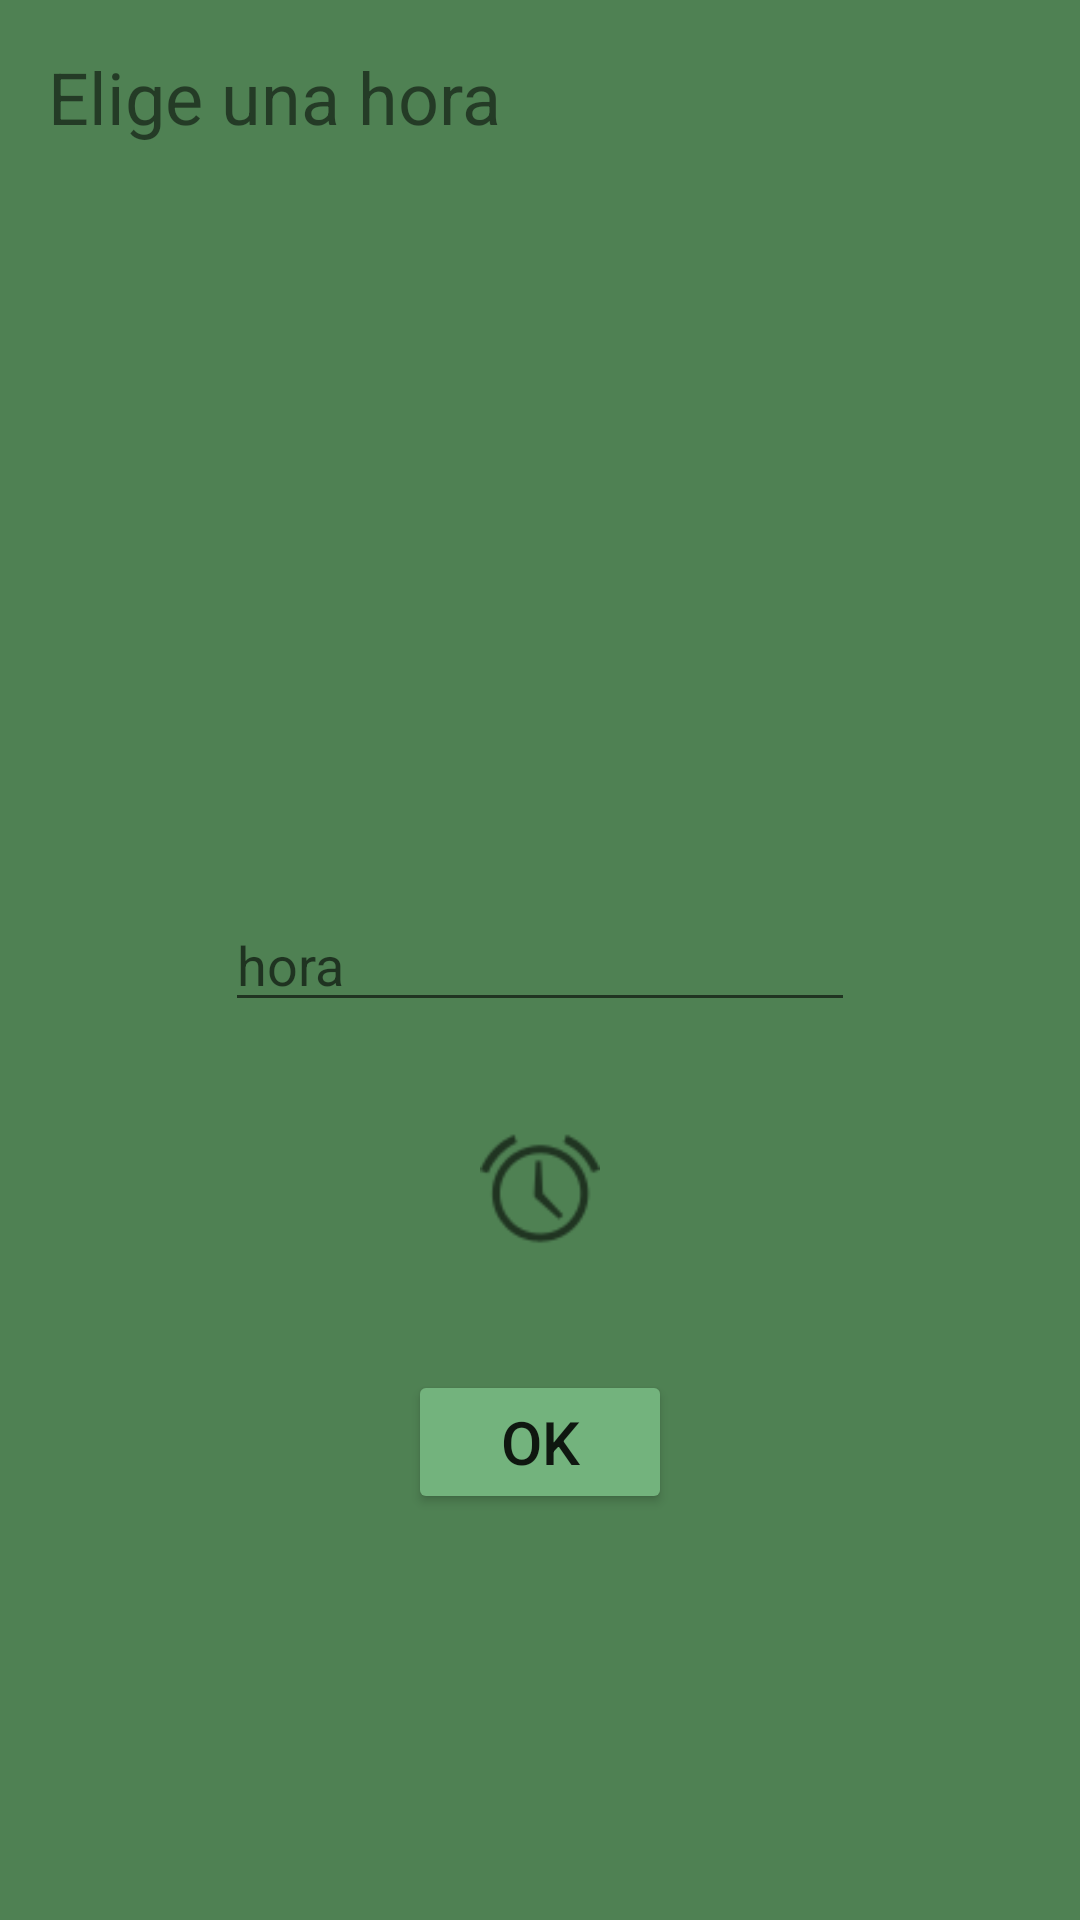

Reconstruct the res/layout file that produces this screen, plus the resources it refers to.
<!-- AndroidManifest.xml: application theme AppTheme -->
<!-- res/layout/activity_pickers.xml -->
<?xml version="1.0" encoding="utf-8"?>
<RelativeLayout xmlns:android="http://schemas.android.com/apk/res/android"
    xmlns:app="http://schemas.android.com/apk/res-auto"
    xmlns:tools="http://schemas.android.com/tools"
    android:layout_width="match_parent"
    android:layout_height="match_parent"
    tools:context="PickersActivity"
    android:background="@color/colorPrimaryDark">
    <TextView
        android:id="@+id/textView"
        android:layout_width="wrap_content"
        android:layout_height="wrap_content"
        android:text="Elige una hora"
        android:textSize="24sp"
        android:layout_margin="16dp"
        />


    <EditText
        android:id="@+id/et_mostrar_hora_picker"
        android:layout_width="wrap_content"
        android:layout_height="wrap_content"
        android:ems="10"
        android:layout_margin="16dp"
        android:inputType="time"
        android:hint="hora"
        android:layout_centerInParent="true"/>


    <ImageButton
        android:id="@+id/ib_obtener_hora"
        android:layout_width="40dp"
        android:layout_height="40dp"
        android:layout_below="@id/et_mostrar_hora_picker"
        android:layout_centerInParent="true"
        android:background="@android:drawable/ic_lock_idle_alarm"
        tools:ignore="ContentDescription"
        android:layout_margin="20dp"/>

    <Button
        android:id="@+id/botonConfirmarHora"
        android:layout_width="wrap_content"
        android:layout_height="wrap_content"
        android:layout_below="@id/ib_obtener_hora"
        android:text="OK"
        android:textSize="20dp"
        android:backgroundTint="@color/colorPrimary"
        android:layout_centerInParent="true"
        android:layout_margin="20dp"
        />

</RelativeLayout>
<!-- resources referenced by this layout -->
<resources>
  <color name="colorPrimary">#73b37d</color>
  <color name="colorPrimaryDark">#4f8153</color>
  <style name="AppTheme" parent="Theme.AppCompat.Light.DarkActionBar">
          
          <item name="colorPrimary">@color/colorPrimary</item>
          <item name="colorPrimaryDark">@color/colorPrimaryDark</item>
          <item name="colorAccent">@color/colorAccent</item>
  
      </style>
  <color name="colorAccent">#e0ac41de</color>
</resources>
